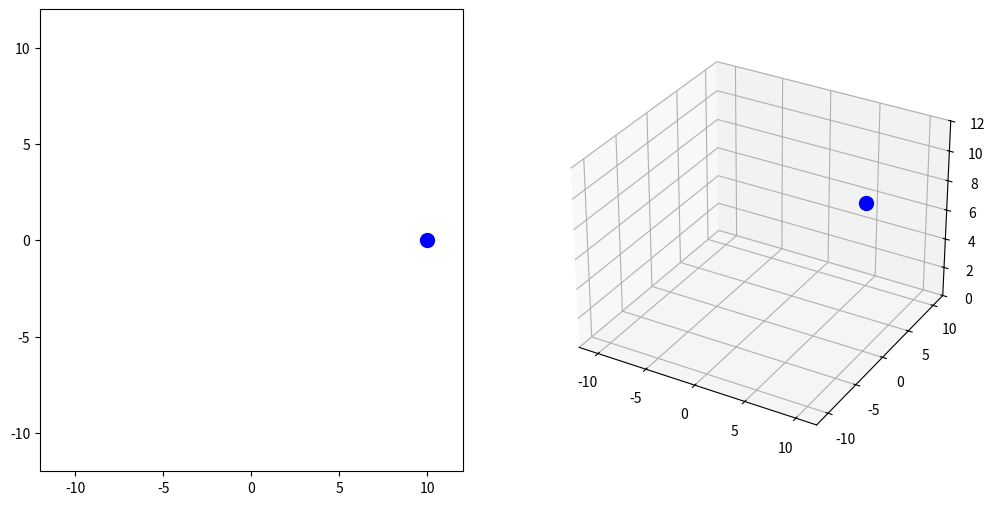

The script that saved this image:
import numpy as np
import matplotlib.pyplot as plt
from matplotlib.animation import FuncAnimation
from mpl_toolkits.mplot3d import Axes3D

r2d = np.linspace(0, 10, 100)
theta2d = np.linspace(0, 10 * np.pi, 100)

r3d = np.linspace(0, 10, 100)
theta3d = np.linspace(0, 10 * np.pi, 100)
z = np.linspace(0, 10, 100)

x2d = r2d * np.cos(theta2d)
y2d = r2d * np.sin(theta2d)
x3d = r3d * np.cos(theta3d)
y3d = r3d * np.sin(theta3d)

fig = plt.figure(figsize=(12, 6))

ax2d = fig.add_subplot(121)
ax2d.set_xlim(-12, 12)
ax2d.set_ylim(-12, 12)
circle2d, = ax2d.plot([], [], 'bo', ms=10)

ax3d = fig.add_subplot(122, projection='3d')
ax3d.set_xlim(-12, 12)
ax3d.set_ylim(-12, 12)
ax3d.set_zlim(0, 12)
sphere3d, = ax3d.plot([], [], 'bo', ms=10)


def init():
    circle2d.set_data([], [])
    sphere3d.set_data([], [])
    sphere3d.set_3d_properties([])
    return circle2d, sphere3d


def update(frame):
    circle2d.set_data([x2d[frame]], [y2d[frame]])
    sphere3d.set_data([x3d[frame]], [y3d[frame]])
    sphere3d.set_3d_properties([z[frame]])

    return circle2d, sphere3d


ani = FuncAnimation(fig, update, frames=len(x2d), init_func=init, blit=True)
ani.save('spiral_2d_3d_animation.gif', writer='pillow', fps=30)
plt.show()
